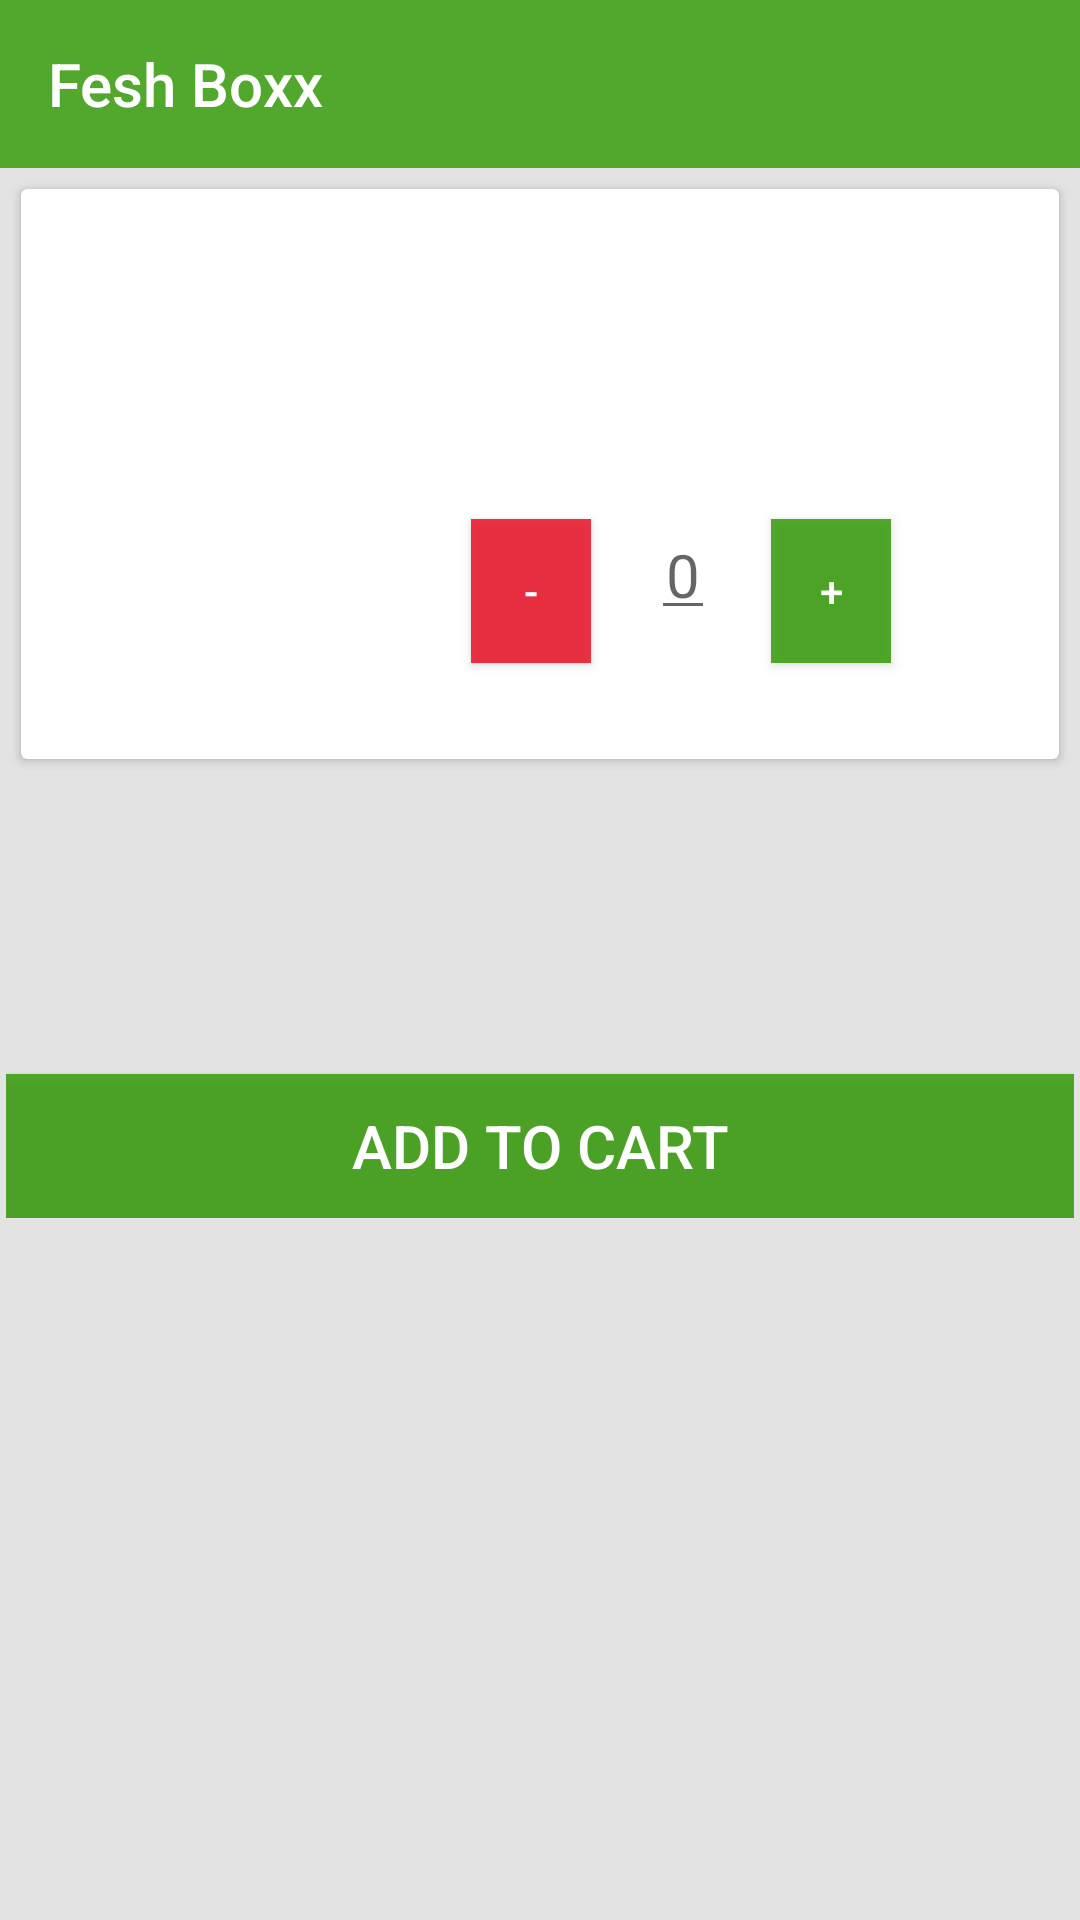

This screen was rendered from an Android layout file. Write that file and the resources it references.
<!-- AndroidManifest.xml: application theme AppTheme -->
<!-- res/layout/veg_products.xml -->
<LinearLayout
    xmlns:android="http://schemas.android.com/apk/res/android"
    xmlns:app="http://schemas.android.com/apk/res-auto"
    android:layout_width="match_parent"
    android:layout_height="match_parent"
    android:fitsSystemWindows="true"
    android:orientation="vertical">

    <android.support.v7.widget.Toolbar
        xmlns:android="http://schemas.android.com/apk/res/android"
        android:layout_width="match_parent"
        android:layout_height="wrap_content"
        android:background="#e23e9e14"
        android:id="@+id/toolbar1"
        android:theme="@style/ThemeOverlay.AppCompat.Dark.ActionBar"
        app:title="Fesh Boxx"/>

    <android.support.v4.widget.DrawerLayout
        xmlns:android="http://schemas.android.com/apk/res/android"
        xmlns:app="http://schemas.android.com/apk/res-auto"
        android:layout_height="match_parent"
        android:layout_width="match_parent"
        android:id="@+id/drawerLayout">

        <FrameLayout
            android:orientation="vertical"
            android:layout_width="match_parent"
            android:layout_height="match_parent"
            android:id="@+id/containerView">

            <RelativeLayout xmlns:android="http://schemas.android.com/apk/res/android"
                xmlns:tools="http://schemas.android.com/tools"
                xmlns:cardView="http://schemas.android.com/apk/res-auto"
                xmlns:app="http://schemas.android.com/apk/res-auto"
                android:layout_width="match_parent"
                android:layout_height="match_parent"
                android:background="#e3e3e3"
                android:padding="2dp"
                tools:context=".MainActivity">
                <ScrollView
                    android:layout_width="match_parent"
                    android:layout_height="match_parent">


                    <LinearLayout xmlns:android="http://schemas.android.com/apk/res/android"
                        xmlns:card_view="http://schemas.android.com/apk/res-auto"
                        android:orientation="vertical"

                        android:layout_width="match_parent"
                        android:layout_height="match_parent">




                        <android.support.v7.widget.CardView

                            android:layout_gravity="center"
                            android:layout_width="fill_parent"
                            android:layout_height="190dp"
                            android:layout_margin="5dp"
                            card_view:contentPadding="10dp">

                            <RelativeLayout

                                android:id="@+id/l3"
                                android:layout_width="match_parent"
                                android:layout_height="190dp">


                                <ImageView
                                    android:layout_width="100dp"
                                    android:layout_height="170dp"
                                    android:textAppearance="?android:attr/textAppearanceLarge"

                                    android:layout_marginLeft="10dp"
                                    android:gravity="center"/>

                                <TextView
                                    android:id="@+id/veg_p1"
                                    android:layout_width="wrap_content"
                                    android:layout_height="wrap_content"
                                    android:text=""
                                    android:padding="5dp"
                                    android:textColor="#e23e9e14"
                                    android:textSize="20dp"
                                    android:layout_marginLeft="120dp"
                                    />

                                <TextView
                                    android:id="@+id/veg_p1_sub1"
                                    android:layout_width="wrap_content"
                                    android:layout_height="wrap_content"

                                    android:padding="5dp"
                                    android:textColor="#e23e9e14"
                                    android:textSize="15dp"
                                    android:layout_marginLeft="120dp"
                                    android:layout_marginTop="30dp"
                                    />


                                <TextView
                                    android:id="@+id/veg_p1_price"
                                    android:layout_width="wrap_content"
                                    android:layout_height="wrap_content"

                                    android:padding="5dp"
                                    android:textColor="#e23e9e14"
                                    android:textSize="15dp"
                                    android:layout_marginLeft="120dp"
                                    android:layout_marginTop="50dp"
                                    />


                                <TextView
                                    android:id="@+id/veg_qty"
                                    android:layout_width="wrap_content"
                                    android:layout_height="wrap_content"

                                    android:padding="5dp"
                                    android:textColor="#e23e9e14"
                                    android:textSize="15dp"
                                    android:layout_marginLeft="220dp"
                                    android:layout_marginTop="50dp"
                                    />





                                <Button
                                    android:id="@+id/veg_p1_minu"
                                    android:layout_width="40dp"
                                    android:layout_height="wrap_content"
                                    android:text="-"
                                    android:background="#e2ea1a2f"
                                    android:textColor="#ffffff"
                                    android:layout_marginLeft="140dp"
                                    android:layout_marginTop="100dp"/>


                                <EditText
                                    android:id="@+id/veg_p1_pice"
                                    android:layout_width="wrap_content"
                                    android:layout_height="wrap_content"
                                   android:hint="0"
                                    android:padding="5dp"
                                    android:textSize="20dp"
                                    android:inputType="number"
                                    android:editable="false"

                                    android:textColor="#1a4e91"
                                    android:layout_marginLeft="200dp"
                                    android:layout_marginTop="100dp"
                                    />

                                <Button
                                    android:id="@+id/veg_p1_plus"
                                    android:layout_width="40dp"
                                    android:layout_height="wrap_content"
                                    android:text="+"
                                    android:background="#e23e9e14"
                                    android:textColor="#ffffff"
                                    android:layout_marginLeft="240dp"
                                    android:layout_marginTop="100dp"/>
                            </RelativeLayout>
                        </android.support.v7.widget.CardView>


                        <Button
                            android:id="@+id/veg_place_cart"
                            android:layout_width="match_parent"
                            android:layout_height="wrap_content"
                            android:text="Add To Cart"
                            android:textSize="20dp"
                            android:background="#e23e9e14"
                            android:textColor="#ffffff"
                           android:layout_marginTop="100dp"/>








                    </LinearLayout>
                </ScrollView>


            </RelativeLayout>

        </FrameLayout>

        <android.support.design.widget.NavigationView
            xmlns:android="http://schemas.android.com/apk/res/android"
            xmlns:app="http://schemas.android.com/apk/res-auto"
            android:layout_width="wrap_content"
            android:layout_height="match_parent"
            android:layout_gravity="start"
            android:id="@+id/shitstuff"
            app:itemTextColor="@color/black"
            app:headerLayout="@layout/nav_header_main"
            app:menu="@menu/drawermenu"
            android:layout_marginTop="-2dp" />

    </android.support.v4.widget.DrawerLayout>
</LinearLayout>
<!-- res/layout/nav_header_main.xml (included above) -->
<?xml version="1.0" encoding="utf-8"?>
<LinearLayout xmlns:android="http://schemas.android.com/apk/res/android"
    android:layout_width="match_parent"
    android:layout_height="@dimen/nav_header_height"
    android:background="@drawable/side_nav_bar"
    android:gravity="bottom"
    android:orientation="vertical"
    android:paddingBottom="@dimen/activity_vertical_margin"
    android:paddingLeft="@dimen/activity_horizontal_margin"
    android:paddingRight="@dimen/activity_horizontal_margin"
    android:paddingTop="@dimen/activity_vertical_margin"
    android:theme="@style/ThemeOverlay.AppCompat.Dark">



    <TextView
        android:layout_width="match_parent"
        android:layout_height="wrap_content"
        android:paddingTop="5dp"
        android:text="Fresh Box"
        android:gravity="center"
        android:layout_marginBottom="10dp"
        android:textSize="30dp"
        android:textAppearance="@style/TextAppearance.AppCompat.Body1" />

    

</LinearLayout>
<!-- resources referenced by this layout -->
<resources>
  <color name="black">#000000</color>
  <dimen name="activity_horizontal_margin">16dp</dimen>
  <dimen name="activity_vertical_margin">16dp</dimen>
  <dimen name="nav_header_height">150dp</dimen>
  <!-- drawable side_nav_bar (drawable) -->
  <shape xmlns:android="http://schemas.android.com/apk/res/android"
      android:shape="rectangle">
      <gradient
          android:angle="135"
          android:centerColor="#e23e9e14"
          android:endColor="#e23e9e14"
          android:startColor="#e23e9e14"
          android:type="linear" />
  </shape>
  <style name="AppTheme" parent="Theme.AppCompat.Light.NoActionBar">
          <item name="colorPrimary">@color/nliveo_blue_colorPrimary</item>
          <item name="colorPrimaryDark">@color/black</item>
          <item name="colorAccent">@color/nliveo_blue_colorPrimaryDark</item>
      </style>
  <color name="nliveo_blue_colorPrimary">#2196F3</color>
  <color name="nliveo_blue_colorPrimaryDark">#1976D2</color>
</resources>
